Run: headless pygame with SDL's dummy video driver; simulated clock (each Clock.tick advances the game by its frame time, no real sleeping); random seed 0; keys injected as events and as key.get_pressed() state; mouse plan: one left click at the window centre at the start of phase 2, then a move to the lower-right quarter at the start of phase 3.
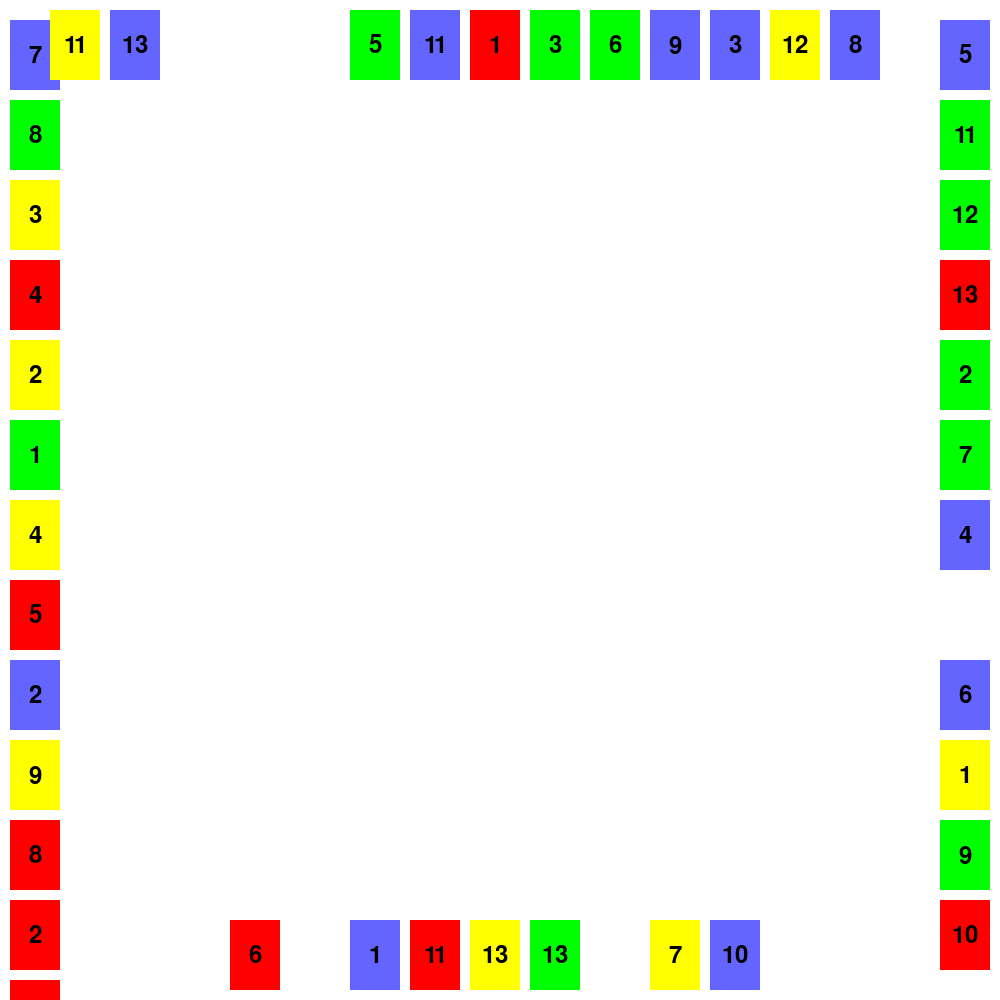
Frame 1 of 4 · flips 1–60 · no input
Frame 2 of 4 · flips 61–180 · clicked the window centre · tapped SPACE, RETURN · held RIGHT (→), D · screen unchanged from frame 1, image omitted
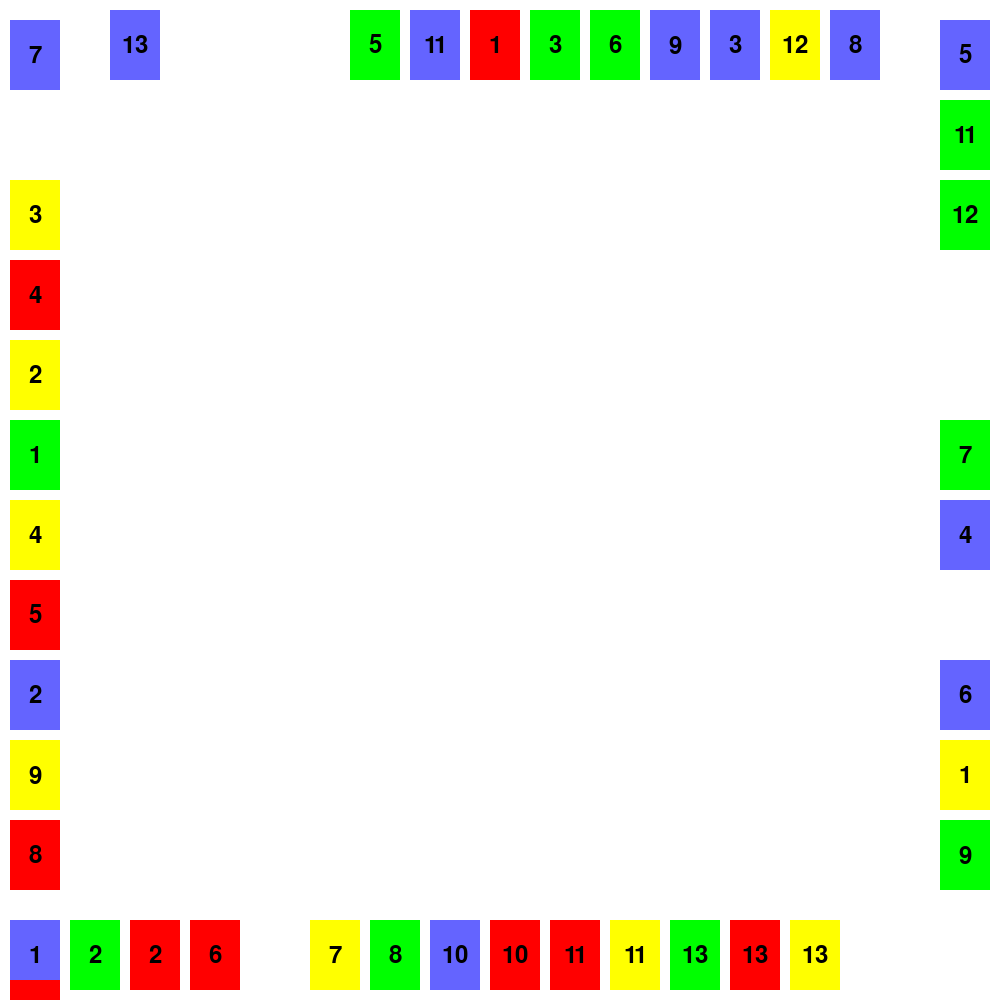
Frame 3 of 4 · flips 181–300 · moved the mouse to the lower-right quarter · held DOWN (↓), S
Frame 4 of 4 · flips 301–420 · held LEFT (←), A, UP (↑), W · screen unchanged from frame 3, image omitted

The pygame program that drew these frames:

# import pygame
# import random

# pygame.init()
# clock = pygame.time.Clock()

# SCREEN_WIDTH = 1000
# SCREEN_HEIGHT = 1000
# screen = pygame.display.set_mode((SCREEN_WIDTH, SCREEN_HEIGHT))

# pygame.display.set_caption("Rummikub Game")

# WHITE = (255, 255, 255)
# BLACK = (0, 0, 0)
# GRAY = (200, 200, 200)
# COLORS = {
#     'Red': (255, 0, 0),
#     'Blue': (0, 0, 255),
#     'Green': (0, 255, 0),
#     'Yellow': (255, 255, 0)
# }

# # Card 类
# class Card:
#     def __init__(self, color, number):
#         self.color = color
#         self.number = number
#         self.rect = pygame.Rect(0, 0, 50, 80)  # 初始化卡片的矩形区域

#     def set_position(self, x, y):
#         self.rect.x = x
#         self.rect.y = y

#     def draw(self, screen):
#         card_color = COLORS.get(self.color, BLACK)  # 获取卡片的颜色
#         pygame.draw.rect(screen, card_color, self.rect)
#         font = pygame.font.Font(None, 36)
#         text = font.render(f"{self.number}", True, BLACK)
#         text_rect = text.get_rect(center=self.rect.center)
#         screen.blit(text, text_rect)
    
#     def move_up(self, offset):
#         self.rect.y -= offset

#     def reset_position(self, original_y):
#         self.rect.y = original_y

# # RummikubGame 类
# class RummikubGame:
#     def __init__(self):
#         self.tile_deck = self.create_tile_deck()
#         self.players_hands = [[], [], [], []]
#         self.selected_cards = set()  # 使用集合来避免重复
#         self.original_card_positions = {}  # 存储牌的原始位置

#     def create_tile_deck(self):
#         colors = ['Red', 'Blue', 'Green', 'Yellow']
#         tiles = [Card(color, number) for color in colors for number in range(1, 14)] * 2
#         random.shuffle(tiles)
#         return tiles

#     # 多人
#     def deal_tiles(self, num=14):
#         for hand in self.players_hands:
#             for _ in range(num):
#                 hand.append(self.tile_deck.pop())
#         self.update_all_hands_positions()
#         for hand in self.players_hands:
#             for card in self.players_hands[0]:
#                 self.original_card_positions[card] = card.rect.y
        

#     def update_all_hands_positions(self):
#         screen_positions = [
#             (10, SCREEN_HEIGHT - 80),  # 底部
#             (SCREEN_WIDTH - 60, 0),   # 右边
#             (10, 10),                  # 顶部
#             (10, 0)   # 左边
#         ]
#         for i, hand in enumerate(self.players_hands):
#             self.set_hand_position(hand, *screen_positions[i])

#     def set_hand_position(self, hand, x_start, y_start):
#         for j, card in enumerate(hand):
#             if y_start in [10, SCREEN_HEIGHT - 80]:  # 顶部或底部
#                 x = x_start + j * 60
#                 y = y_start
#             else:  # 左边或右边
#                 x = x_start
#                 y = y_start + j * 80
#             card.set_position(x, y)
            
#     # 排序 
#     def sort_player_hand(self, player_index):
#         self.players_hands[player_index].sort(key=lambda card: (card.number, card.color))
#         self.update_hand_positions(player_index)
#     # 更新手牌的位置
#     def update_hand_positions(self, player_index):
#         for i, card in enumerate(self.players_hands[player_index]):
#             card.set_position(10 + i * 60, SCREEN_HEIGHT - 80)  # 根据需要调整位置
            
    
#     def draw(self, screen):
#         for hand in self.players_hands:
#             for card in hand:
#                 card.draw(screen)

#     # 处理牌的选择与否
#     def handle_click(self, x, y):
#         for card in self.players_hands[0]:
#             if card.rect.collidepoint(x, y):
#                 if card in self.selected_cards:
#                     self.selected_cards.remove(card)  # 如果已选中，则取消选择
#                     card.reset_position(self.original_card_positions[card])
#                 else:
#                     self.selected_cards.add(card)  # 如果未选中，则添加到选中列表
#                     card.move_up(20)

#     # 实现组合逻辑
#     def combine_selected_cards(self):
#         if len(self.selected_cards) >= 3:  # 假设至少需要3张牌来组成有效组合
#             print("组合牌:", self.selected_cards)
#             # 这里可以添加更复杂的组合逻辑
            
# game = RummikubGame()
# game.deal_tiles()

# running = True
# while running:
#     for event in pygame.event.get():
#         if event.type == pygame.QUIT:
#             running = False
#         elif event.type == pygame.MOUSEBUTTONDOWN:
#             x, y = pygame.mouse.get_pos()
#             game.handle_click(x, y)
#         elif event.type == pygame.KEYDOWN:
#             if event.key == pygame.K_c:  # 假设按下 'C' 键来确认组合
#                 game.combine_selected_cards()
#         elif event.type == pygame.KEYDOWN:
#             if event.key == pygame.K_s:  # 按下 'S' 键进行排序
#                 game.sort_player_hand(0)  # 假设为第一个玩家排序手牌

#     screen.fill(WHITE)
#     game.draw(screen)
#     for card in game.selected_cards:
#         pygame.draw.rect(screen, BLACK, card.rect, 4)  # 高亮显示选中的牌
        
#     pygame.display.flip()
#     clock.tick(60)  # 控制游戏循环以每秒60帧的速度运行


# pygame.quit()


import pygame
import random

pygame.init()
clock = pygame.time.Clock()

SCREEN_WIDTH = 1000
SCREEN_HEIGHT = 1000
screen = pygame.display.set_mode((SCREEN_WIDTH, SCREEN_HEIGHT))
pygame.display.set_caption("Rummikub Game")

WHITE = (255, 255, 255)
BLACK = (0, 0, 0)
GRAY = (200, 200, 200)
COLORS = {
    'Red': (255, 0, 0),
    'Blue': (100, 100, 255),
    'Green': (0, 255, 0),
    'Yellow': (255, 255, 0)
}

# 全局字体对象
font = pygame.font.Font(None, 36)

# Card 类
class Card:
    def __init__(self, color, number):
        self.color = color
        self.number = number
        self.rect = pygame.Rect(0, 0, 50, 70)

    def set_position(self, x, y):
        self.rect.x = x
        self.rect.y = y

    def draw(self, screen):
        card_color = COLORS.get(self.color, BLACK)
        pygame.draw.rect(screen, card_color, self.rect)
        text = font.render(f"{self.number}", True, BLACK)
        text_rect = text.get_rect(center=self.rect.center)
        screen.blit(text, text_rect)
    
    def move_up(self, offset):
        self.rect.y -= offset

    def reset_position(self, original_y):
        self.rect.y = original_y

# RummikubGame 类
class RummikubGame:
    def __init__(self):
        self.tile_deck = self.create_tile_deck()
        self.players_hands = [[], [], [], []]
        self.selected_cards = set()
        self.original_card_positions = {}

    def create_tile_deck(self):
        colors = ['Red', 'Blue', 'Green', 'Yellow']
        tiles = [Card(color, number) for color in colors for number in range(1, 14)] * 2
        random.shuffle(tiles)
        return tiles

    def deal_tiles(self, num=14):
        for hand in self.players_hands:
            for _ in range(num):
                hand.append(self.tile_deck.pop())
        self.update_all_hands_positions()

    def update_all_hands_positions(self):
        screen_positions = [(50, SCREEN_HEIGHT - 80), (SCREEN_WIDTH - 60, 20), (10, 20), (50, 10)]
        for i, hand in enumerate(self.players_hands):
            self.set_hand_position(hand, *screen_positions[i])

    # def set_hand_position(self, hand, x_start, y_start):
    #     row_limit = 14  # 每行的牌数限制
    #     card_width = 60
    #     spacing = 30

    #     for j, card in enumerate(hand):
    #         x = x_start + (j % row_limit) * spacing if y_start in [10, SCREEN_HEIGHT - 80] else x_start
    #         y = y_start + (j // row_limit) * card_width  if y_start not in [10, SCREEN_HEIGHT - 80] else y_start
    #         card.set_position(x, y)
    #         self.original_card_positions[card] = y

    def set_hand_position(self, hand, x_start, y_start):
        for j, card in enumerate(hand):
            x = x_start + (j * 60) if y_start in [10, SCREEN_HEIGHT - 80] else x_start
            y = y_start + (j * 80) if y_start not in [10, SCREEN_HEIGHT - 80] else y_start
            card.set_position(x, y)
            self.original_card_positions[card] = y

    def draw(self, screen):
        for hand in self.players_hands:
            for card in hand:
                card.draw(screen)

    def handle_click(self, x, y):
        for card in self.players_hands[0]:
            if card.rect.collidepoint(x, y):
                if card in self.selected_cards:
                    self.selected_cards.remove(card)
                    card.reset_position(self.original_card_positions[card])
                else:
                    self.selected_cards.add(card)
                    card.move_up(20)

    def sort_player_hand(self, player_index):
        self.players_hands[player_index].sort(key=lambda card: (card.number, card.color))
        self.update_hand_positions(player_index)

    def update_hand_positions(self, player_index):
        x_start, y_start = 10, SCREEN_HEIGHT - 80
        for i, card in enumerate(self.players_hands[player_index]):
            card.set_position(x_start + i * 60, y_start)
            self.original_card_positions[card] = y_start

game = RummikubGame()
game.deal_tiles()

running = True
while running:
    for event in pygame.event.get():
        if event.type == pygame.QUIT:
            running = False
        elif event.type == pygame.MOUSEBUTTONDOWN:
            x, y = pygame.mouse.get_pos()
            game.handle_click(x, y)
        elif event.type == pygame.KEYDOWN:
            if event.key == pygame.K_s:
                game.sort_player_hand(0)

    screen.fill(WHITE)
    game.draw(screen)
    for card in game.selected_cards:
        pygame.draw.rect(screen, BLACK, card.rect, 4)

    pygame.display.flip()
    clock.tick(120)

pygame.quit()
